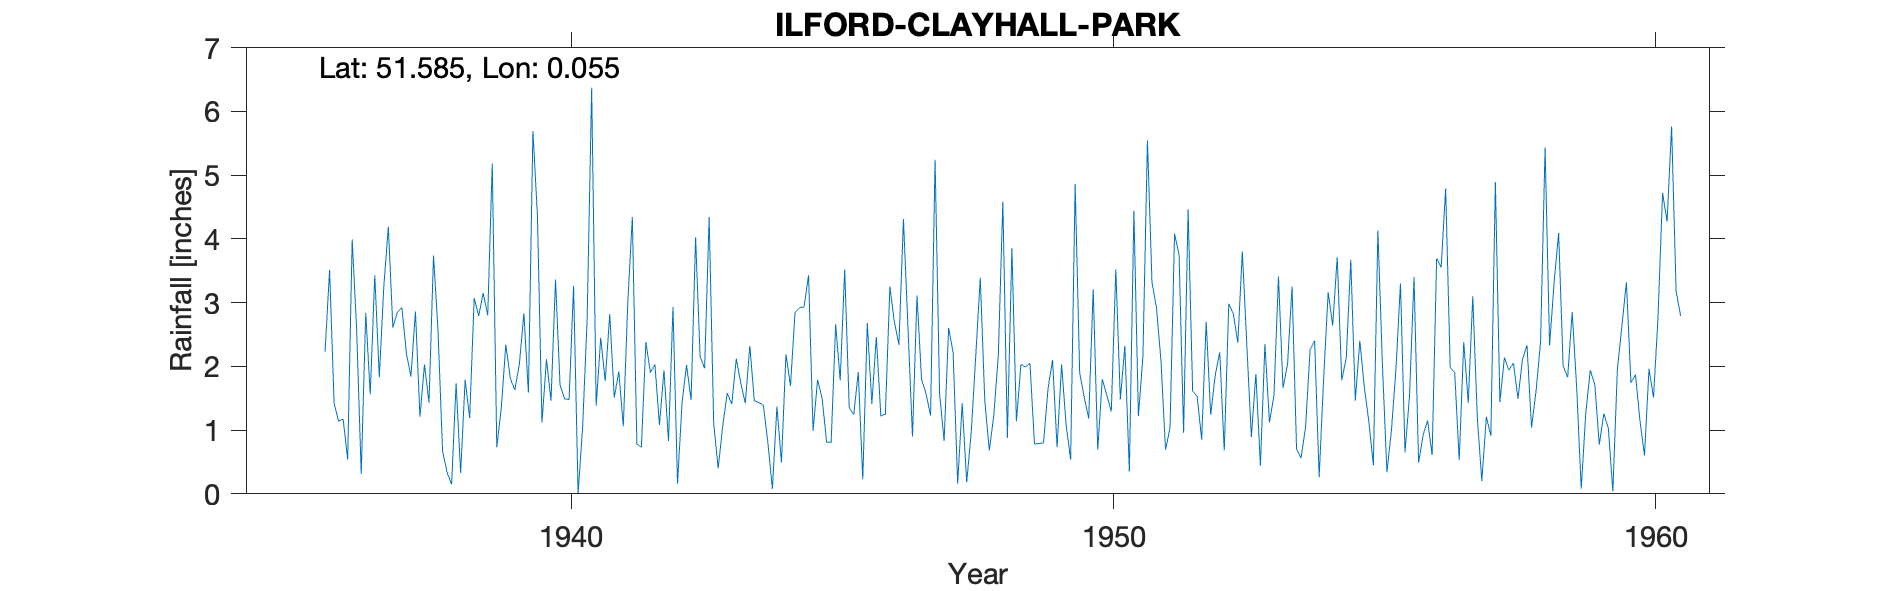

Source data for this figure (header and first rows):
ILFORD-CLAYHALL-PARK, , , , , , , , , , , , , , , , , , , , , , , 
Grid ref, TQ425893, Long, 0.05539, Lat, 51.58, Elevation, 109, ft, , , , , , , , , , , , , , , 
Station no, 1253/4, , , , , , , , , , , , , , , , , , , , , , 
, 1931, 1932, 1933, 1934, 1935, 1936, 1937, 1938, 1939, 1940, 1941, 1942, 1943, 1944, 1945, 1946, 1947, 1948, 1949, 1950, 1951, 1952, 1953
January, , , , , , 3.51, 3.25, 2.55, 5.18, 2.11, 2.45, 2.03, 4.34, 1.39, 1.79, 1.41, 1.57, 3.39, 0.78, 1.18, 2.16, 1.53, 0.89
February, , , , , , 1.42, 4.19, 0.67, 0.73, 1.46, 1.77, 1.08, 1.11, 0.8, 1.5, 2.46, 1.23, 1.46, 0.79, 3.21, 5.54, 0.85, 1.88
March, , , , , , 1.14, 2.61, 0.34, 1.35, 3.36, 2.82, 1.94, 0.4, 0.08, 0.81, 1.22, 5.24, 0.68, 0.8, 0.69, 3.32, 2.7, 0.44
April, , , , , , 1.17, 2.85, 0.15, 2.34, 1.71, 1.51, 0.83, 1.06, 1.37, 0.81, 1.25, 1.57, 1.23, 1.65, 1.8, 2.92, 1.24, 2.35
May, , , , , , 0.54, 2.92, 1.73, 1.81, 1.49, 1.92, 2.93, 1.58, 0.49, 2.66, 3.25, 0.83, 2.18, 2.1, 1.55, 2.08, 1.86, 1.12
June, , , , , , 3.99, 2.2, 0.33, 1.63, 1.48, 1.06, 0.16, 1.41, 2.19, 1.78, 2.69, 2.6, 4.58, 0.73, 1.29, 0.69, 2.22, 1.55
July, , , , , , 2.56, 1.84, 1.79, 2.04, 3.26, 3.01, 1.43, 2.12, 1.69, 3.52, 2.34, 2.21, 0.88, 2.03, 3.52, 1.04, 0.68, 3.41
August, , , , , , 0.31, 2.86, 1.19, 2.83, 0.01, 4.34, 2.02, 1.74, 2.84, 1.35, 4.31, 0.16, 3.85, 1.08, 1.48, 4.08, 2.98, 1.66
September, , , , , , 2.84, 1.21, 3.07, 1.59, 1.05, 0.78, 1.47, 1.42, 2.92, 1.24, 2.61, 1.42, 1.14, 0.54, 2.32, 3.75, 2.83, 2.03
October, , , , , , 1.56, 2.03, 2.79, 5.69, 2.74, 0.73, 4.02, 2.32, 2.93, 1.91, 0.9, 0.18, 2.03, 4.86, 0.35, 0.96, 2.37, 3.25
November, , , , , , 3.43, 1.43, 3.15, 4.36, 6.37, 2.38, 2.15, 1.46, 3.43, 0.23, 3.11, 0.96, 1.99, 1.9, 4.44, 4.46, 3.8, 0.7
December, , , , , 2.23, 1.83, 3.74, 2.8, 1.12, 1.38, 1.9, 1.97, 1.43, 0.99, 2.68, 1.8, 2.16, 2.05, 1.52, 1.22, 1.61, 2.32, 0.56
Total, , , , , , 24.3, 31.13, 20.56, 30.67, 26.42, 24.67, 22.03, 20.39, 21.12, 20.28, 27.35, 20.13, 25.46, 18.78, 23.05, 32.61, 25.38, 19.84
1955 total fixed to match monthly sum, , , , , , , , , , , , , , , , , , , , , , , 
1957 Nov IDR, , , , , , , , , , , , , , , , , , , , , , , 
